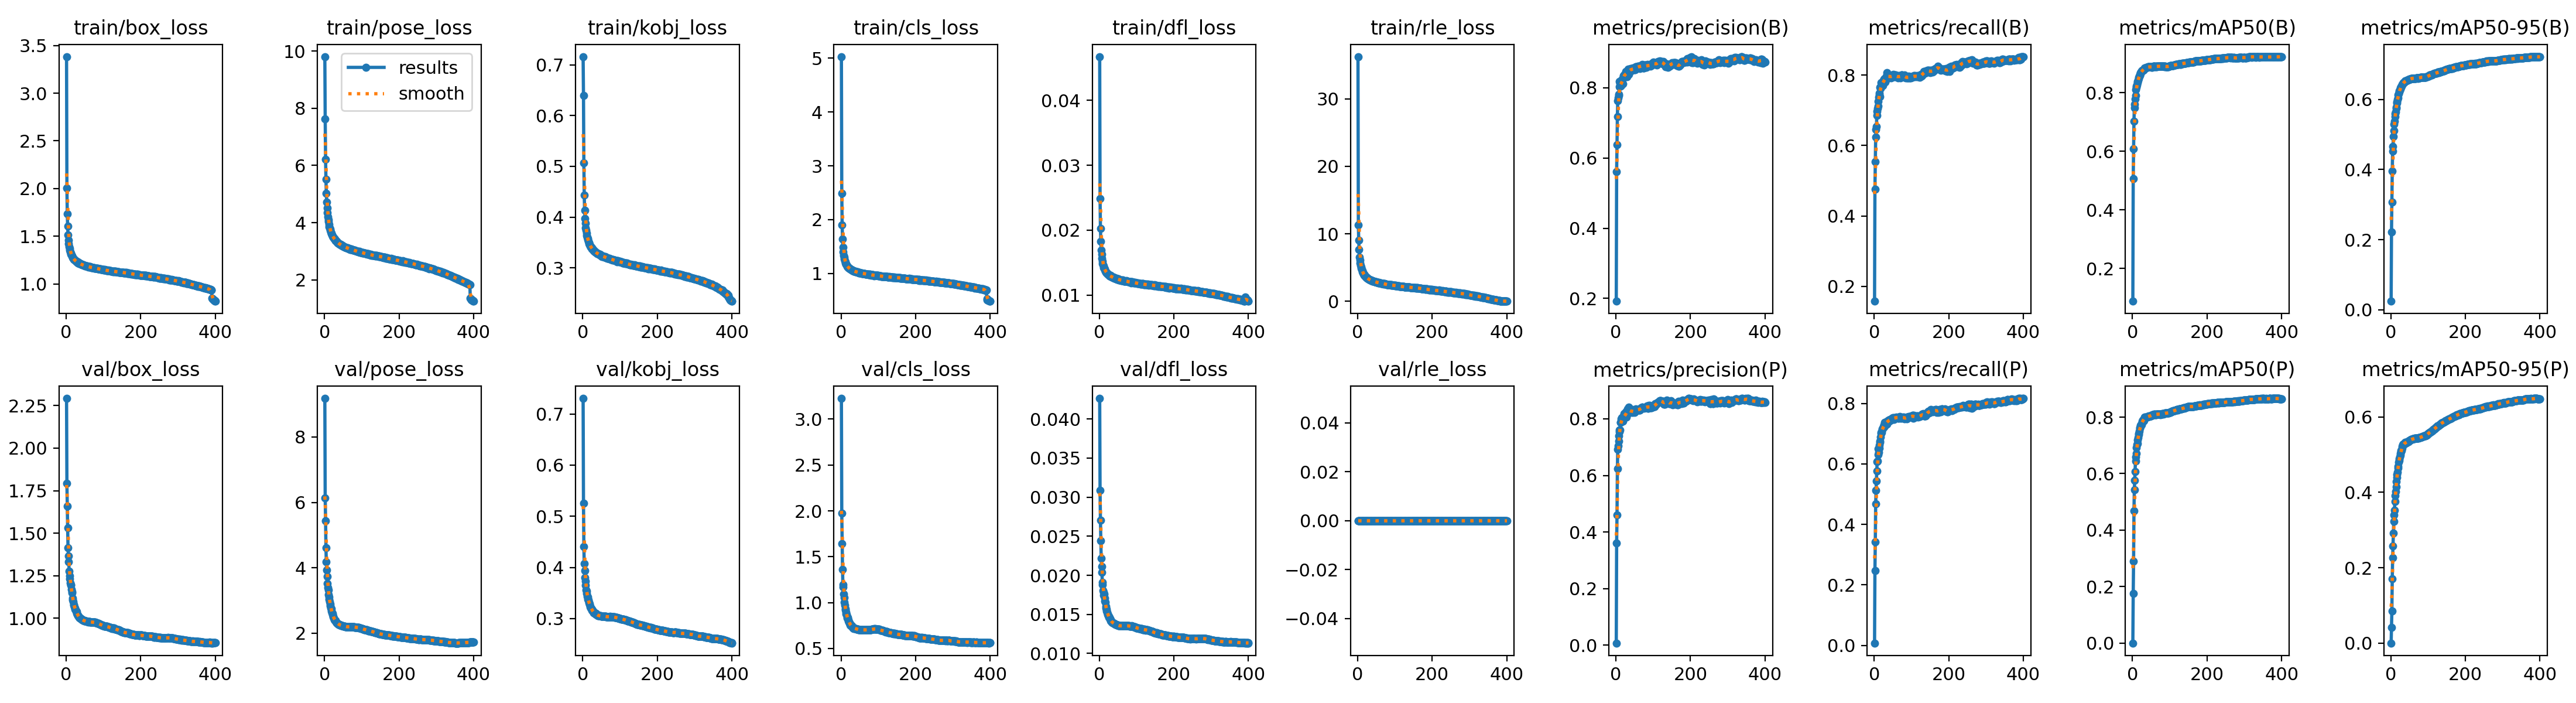

Data behind this chart, as committed beside it:
epoch, time, train/box_loss, train/pose_loss, train/kobj_loss, train/cls_loss, train/dfl_loss, train/rle_loss, metrics/precision(B), metrics/recall(B), metrics/mAP50(B), metrics/mAP50-95(B), metrics/precision(P), metrics/recall(P), metrics/mAP50(P), metrics/mAP50-95(P), val/box_loss, val/pose_loss, val/kobj_loss, val/cls_loss, val/dfl_loss, val/rle_loss, lr/pg0, lr/pg1
1, 428.5, 3.384, 9.805, 0.7162, 5.031, 0.04674, 36.28, 0.1921, 0.1579, 0.08806, 0.02465, 0.00763, 0.00756, 0.00032, 6e-05, 2.293, 9.18, 0.7303, 3.226, 0.04264, 0, 0.009977, 0.003326
2, 840, 2.005, 7.632, 0.639, 2.494, 0.02491, 11.29, 0.5611, 0.4761, 0.5072, 0.2219, 0.3608, 0.2465, 0.1757, 0.04146, 1.794, 6.136, 0.5248, 1.972, 0.03087, 0, 0.01993, 0.006643
3, 1251, 1.735, 6.209, 0.5064, 1.897, 0.02031, 9.077, 0.637, 0.5539, 0.6076, 0.3065, 0.4594, 0.3419, 0.2903, 0.08552, 1.659, 5.444, 0.4406, 1.642, 0.02703, 0, 0.02983, 0.009943
4, 1662, 1.607, 5.512, 0.4428, 1.638, 0.01827, 7.65, 0.7182, 0.6235, 0.7022, 0.3961, 0.6229, 0.4679, 0.469, 0.1698, 1.53, 4.609, 0.4074, 1.361, 0.02444, 0, 0.02978, 0.009926
5, 2074, 1.513, 5.024, 0.4132, 1.483, 0.01691, 6.567, 0.7625, 0.6448, 0.7485, 0.4529, 0.6922, 0.513, 0.5422, 0.2258, 1.413, 4.18, 0.3943, 1.195, 0.02214, 0, 0.0297, 0.009901
6, 2485, 1.46, 4.727, 0.3974, 1.401, 0.01629, 6.069, 0.7711, 0.6538, 0.7597, 0.4665, 0.7054, 0.5438, 0.5769, 0.2569, 1.365, 3.928, 0.3801, 1.169, 0.02114, 0, 0.02963, 0.009876
7, 2896, 1.421, 4.511, 0.3875, 1.34, 0.01567, 5.678, 0.7777, 0.6848, 0.7783, 0.4937, 0.7205, 0.5762, 0.6081, 0.2923, 1.33, 3.73, 0.3733, 1.09, 0.02039, 0, 0.02955, 0.009851
8, 3307, 1.392, 4.351, 0.3791, 1.3, 0.01526, 5.342, 0.7811, 0.6973, 0.7895, 0.5107, 0.7399, 0.608, 0.6439, 0.3232, 1.276, 3.525, 0.3649, 1.055, 0.01907, 0, 0.02948, 0.009827
9, 3718, 1.37, 4.217, 0.3737, 1.266, 0.01486, 5.08, 0.8031, 0.7056, 0.8103, 0.5292, 0.7539, 0.6102, 0.6581, 0.3398, 1.249, 3.403, 0.3558, 1.005, 0.01883, 0, 0.02941, 0.009802
10, 4129, 1.353, 4.11, 0.3679, 1.238, 0.0147, 4.873, 0.8175, 0.7127, 0.8175, 0.5385, 0.7596, 0.6305, 0.6717, 0.3527, 1.231, 3.326, 0.3534, 0.9704, 0.01803, 0, 0.02933, 0.009777
11, 4540, 1.338, 4.034, 0.3641, 1.215, 0.01447, 4.707, 0.8125, 0.7261, 0.8228, 0.5506, 0.7612, 0.6498, 0.6918, 0.376, 1.209, 3.187, 0.349, 0.9362, 0.01783, 0, 0.02926, 0.009753
12, 4950, 1.324, 3.933, 0.3604, 1.195, 0.01426, 4.54, 0.8058, 0.7363, 0.8271, 0.5595, 0.788, 0.6392, 0.7026, 0.3919, 1.194, 3.106, 0.3435, 0.9189, 0.01745, 0, 0.02918, 0.009728
13, 5361, 1.313, 3.869, 0.3579, 1.177, 0.01415, 4.381, 0.8049, 0.7443, 0.8351, 0.5637, 0.7879, 0.6518, 0.7066, 0.4016, 1.196, 3.038, 0.3427, 0.8962, 0.01759, 0, 0.02911, 0.009703
14, 5772, 1.306, 3.821, 0.3556, 1.166, 0.01403, 4.257, 0.8061, 0.7487, 0.839, 0.5748, 0.8002, 0.662, 0.7194, 0.4142, 1.17, 2.963, 0.3381, 0.8764, 0.01709, 0, 0.02903, 0.009678
15, 6182, 1.295, 3.769, 0.3521, 1.156, 0.01385, 4.151, 0.8235, 0.7393, 0.843, 0.5786, 0.7927, 0.6711, 0.7265, 0.4281, 1.155, 2.889, 0.3364, 0.8694, 0.01668, 0, 0.02896, 0.009654
16, 6594, 1.291, 3.727, 0.3504, 1.141, 0.01373, 4.054, 0.8123, 0.7659, 0.8521, 0.5898, 0.805, 0.6749, 0.7382, 0.4391, 1.15, 2.842, 0.3317, 0.8319, 0.01657, 0, 0.02889, 0.009629
17, 7004, 1.282, 3.684, 0.3481, 1.131, 0.01364, 3.978, 0.8111, 0.7617, 0.849, 0.5926, 0.7916, 0.69, 0.7419, 0.4479, 1.119, 2.774, 0.3307, 0.8433, 0.01601, 0, 0.02881, 0.009604
18, 7415, 1.275, 3.635, 0.3465, 1.117, 0.01355, 3.865, 0.8111, 0.7794, 0.8558, 0.6, 0.791, 0.7013, 0.7495, 0.4536, 1.109, 2.749, 0.3284, 0.8347, 0.0158, 0, 0.02874, 0.009579
19, 7826, 1.268, 3.623, 0.3452, 1.115, 0.01352, 3.803, 0.826, 0.7676, 0.8579, 0.6045, 0.7997, 0.704, 0.7596, 0.4639, 1.097, 2.672, 0.3267, 0.8148, 0.01565, 0, 0.02866, 0.009555
20, 8236, 1.261, 3.577, 0.3426, 1.108, 0.01344, 3.73, 0.8345, 0.7708, 0.862, 0.6122, 0.8108, 0.705, 0.7625, 0.4687, 1.081, 2.629, 0.3226, 0.7991, 0.01542, 0, 0.02859, 0.00953
21, 8646, 1.257, 3.54, 0.3413, 1.098, 0.01335, 3.68, 0.8332, 0.7719, 0.8652, 0.6166, 0.807, 0.7154, 0.7673, 0.4797, 1.077, 2.612, 0.3221, 0.7885, 0.01526, 0, 0.02851, 0.009505
22, 9057, 1.253, 3.53, 0.3409, 1.098, 0.01331, 3.624, 0.8356, 0.7711, 0.8679, 0.6219, 0.8178, 0.7138, 0.7714, 0.4845, 1.066, 2.57, 0.3208, 0.7776, 0.01508, 0, 0.02844, 0.00948
23, 9469, 1.249, 3.501, 0.3401, 1.09, 0.01325, 3.571, 0.838, 0.7703, 0.8699, 0.6241, 0.8067, 0.7182, 0.7731, 0.4895, 1.06, 2.52, 0.3194, 0.7706, 0.01495, 0, 0.02837, 0.009456
24, 9880, 1.247, 3.485, 0.3396, 1.088, 0.01318, 3.521, 0.8352, 0.7854, 0.8716, 0.6255, 0.8032, 0.7227, 0.7738, 0.4934, 1.051, 2.505, 0.3182, 0.7678, 0.01481, 0, 0.02829, 0.009431
25, 10290, 1.241, 3.464, 0.3374, 1.08, 0.01315, 3.484, 0.8387, 0.7826, 0.8739, 0.6294, 0.8117, 0.7249, 0.7776, 0.4983, 1.05, 2.461, 0.3163, 0.754, 0.01477, 0, 0.02822, 0.009406
26, 10701, 1.239, 3.449, 0.3371, 1.077, 0.0131, 3.441, 0.838, 0.7892, 0.8763, 0.6328, 0.8238, 0.722, 0.7847, 0.503, 1.043, 2.427, 0.3153, 0.7481, 0.01463, 0, 0.02814, 0.009381
27, 11113, 1.235, 3.427, 0.3361, 1.073, 0.01296, 3.397, 0.8464, 0.7808, 0.8763, 0.6351, 0.8219, 0.7303, 0.7883, 0.5085, 1.043, 2.413, 0.3152, 0.7464, 0.01464, 0, 0.02807, 0.009357
28, 11524, 1.236, 3.419, 0.3357, 1.07, 0.01302, 3.349, 0.8349, 0.7907, 0.8772, 0.6356, 0.807, 0.7382, 0.7895, 0.5112, 1.037, 2.394, 0.3131, 0.7456, 0.01449, 0, 0.028, 0.009332
29, 11936, 1.229, 3.385, 0.3342, 1.065, 0.01293, 3.327, 0.8315, 0.7901, 0.8766, 0.6377, 0.815, 0.7281, 0.7862, 0.5114, 1.027, 2.396, 0.3113, 0.7463, 0.01435, 0, 0.02792, 0.009307
30, 12348, 1.227, 3.372, 0.334, 1.059, 0.01286, 3.271, 0.8449, 0.7805, 0.8789, 0.6416, 0.8291, 0.7273, 0.7885, 0.5173, 1.023, 2.379, 0.3117, 0.7384, 0.01427, 0, 0.02785, 0.009282
31, 12759, 1.229, 3.369, 0.3336, 1.057, 0.01302, 3.255, 0.8456, 0.7875, 0.8806, 0.643, 0.8357, 0.7327, 0.7937, 0.5219, 1.019, 2.341, 0.3108, 0.7288, 0.01419, 0, 0.02777, 0.009258
32, 13171, 1.221, 3.347, 0.3316, 1.053, 0.01285, 3.194, 0.8426, 0.7968, 0.8829, 0.6449, 0.8307, 0.7398, 0.7981, 0.5262, 1.016, 2.327, 0.3111, 0.7217, 0.01412, 0, 0.0277, 0.009233
33, 13583, 1.223, 3.343, 0.332, 1.048, 0.01282, 3.18, 0.8525, 0.7888, 0.8842, 0.6462, 0.8352, 0.7395, 0.8001, 0.5281, 1.01, 2.32, 0.3102, 0.7223, 0.01403, 0, 0.02762, 0.009208
34, 13994, 1.219, 3.327, 0.3313, 1.042, 0.01284, 3.131, 0.837, 0.807, 0.8848, 0.6484, 0.842, 0.7319, 0.7991, 0.528, 1.009, 2.311, 0.3092, 0.717, 0.014, 0, 0.02755, 0.009183
35, 14406, 1.215, 3.304, 0.3304, 1.043, 0.01278, 3.123, 0.8433, 0.8004, 0.8848, 0.6487, 0.8285, 0.7406, 0.7989, 0.5288, 1.004, 2.306, 0.3097, 0.7212, 0.01393, 0, 0.02748, 0.009158
36, 14817, 1.218, 3.296, 0.33, 1.04, 0.01277, 3.118, 0.8494, 0.7964, 0.8846, 0.6493, 0.8279, 0.7391, 0.7987, 0.528, 1.002, 2.293, 0.3084, 0.7199, 0.01393, 0, 0.0274, 0.009134
37, 15229, 1.212, 3.29, 0.3295, 1.036, 0.01269, 3.085, 0.8527, 0.7941, 0.8853, 0.6496, 0.8262, 0.743, 0.7996, 0.5295, 1.001, 2.282, 0.3084, 0.7187, 0.01392, 0, 0.02733, 0.009109
38, 15699, 1.211, 3.278, 0.3282, 1.036, 0.01277, 3.085, 0.8523, 0.7956, 0.8869, 0.651, 0.8296, 0.7426, 0.7998, 0.5312, 1, 2.273, 0.3074, 0.7159, 0.01389, 0, 0.02725, 0.009084
39, 16110, 1.209, 3.274, 0.3287, 1.033, 0.01266, 3.06, 0.8548, 0.7928, 0.8871, 0.6522, 0.8262, 0.7452, 0.7999, 0.5322, 0.9975, 2.271, 0.3076, 0.718, 0.01386, 0, 0.02718, 0.009059
40, 16523, 1.204, 3.249, 0.3281, 1.033, 0.01261, 3.01, 0.8491, 0.798, 0.887, 0.6525, 0.8273, 0.7453, 0.8028, 0.5334, 0.9959, 2.261, 0.3063, 0.7136, 0.01384, 0, 0.0271, 0.009035
41, 16934, 1.205, 3.251, 0.3276, 1.03, 0.01265, 3.008, 0.8473, 0.7996, 0.8873, 0.6533, 0.8292, 0.7413, 0.8024, 0.5319, 0.9944, 2.253, 0.3059, 0.7128, 0.0138, 0, 0.02703, 0.00901
42, 17346, 1.204, 3.256, 0.3277, 1.031, 0.0126, 2.973, 0.8541, 0.7948, 0.8877, 0.6534, 0.8249, 0.7476, 0.8023, 0.5318, 0.9925, 2.251, 0.3059, 0.7108, 0.01378, 0, 0.02696, 0.008985
43, 17758, 1.201, 3.247, 0.3271, 1.028, 0.01261, 2.981, 0.8506, 0.7959, 0.8879, 0.6539, 0.8235, 0.747, 0.8022, 0.5326, 0.991, 2.247, 0.3057, 0.7091, 0.01374, 0, 0.02688, 0.00896
44, 18170, 1.199, 3.224, 0.3265, 1.028, 0.01255, 2.942, 0.8513, 0.7969, 0.888, 0.6545, 0.8319, 0.7453, 0.8037, 0.5342, 0.9892, 2.242, 0.3057, 0.7093, 0.01371, 0, 0.02681, 0.008936
45, 18581, 1.197, 3.213, 0.3258, 1.018, 0.01251, 2.9, 0.8553, 0.7928, 0.8875, 0.6551, 0.8301, 0.7454, 0.8022, 0.5337, 0.9883, 2.24, 0.3054, 0.7067, 0.0137, 0, 0.02673, 0.008911
46, 18993, 1.2, 3.219, 0.3264, 1.019, 0.01261, 2.914, 0.8569, 0.7938, 0.8874, 0.6557, 0.8229, 0.7495, 0.8035, 0.5348, 0.9878, 2.235, 0.3054, 0.7056, 0.0137, 0, 0.02666, 0.008886
47, 19405, 1.195, 3.198, 0.3252, 1.018, 0.01254, 2.862, 0.853, 0.7952, 0.8879, 0.656, 0.8242, 0.7486, 0.8037, 0.5349, 0.986, 2.234, 0.3051, 0.707, 0.01365, 0, 0.02658, 0.008861
48, 19816, 1.194, 3.183, 0.3243, 1.01, 0.01246, 2.869, 0.8554, 0.7949, 0.8881, 0.6564, 0.8247, 0.7503, 0.804, 0.5365, 0.9852, 2.229, 0.3051, 0.7045, 0.01363, 0, 0.02651, 0.008837
49, 20227, 1.196, 3.199, 0.325, 1.015, 0.01244, 2.847, 0.8513, 0.8005, 0.888, 0.6566, 0.8239, 0.7519, 0.8046, 0.5371, 0.9853, 2.223, 0.3046, 0.7029, 0.01363, 0, 0.02644, 0.008812
50, 20638, 1.19, 3.181, 0.3234, 1.013, 0.01248, 2.856, 0.8504, 0.8004, 0.8879, 0.6573, 0.8221, 0.7531, 0.805, 0.5379, 0.9837, 2.219, 0.3048, 0.7046, 0.0136, 0, 0.02636, 0.008787
51, 21048, 1.192, 3.17, 0.3237, 1.011, 0.01247, 2.787, 0.8538, 0.7996, 0.8869, 0.6573, 0.8262, 0.7538, 0.8062, 0.5381, 0.9834, 2.219, 0.3047, 0.7041, 0.01359, 0, 0.02629, 0.008762
52, 21460, 1.188, 3.163, 0.3224, 1.008, 0.01244, 2.813, 0.851, 0.8013, 0.8871, 0.6578, 0.8285, 0.7501, 0.8073, 0.5385, 0.9822, 2.215, 0.3048, 0.7035, 0.01356, 0, 0.02621, 0.008738
53, 21872, 1.188, 3.17, 0.3231, 1.007, 0.01237, 2.825, 0.8588, 0.795, 0.8877, 0.6581, 0.8351, 0.7477, 0.808, 0.5394, 0.9825, 2.213, 0.3048, 0.7015, 0.01356, 0, 0.02614, 0.008713
54, 22283, 1.186, 3.143, 0.3225, 1.005, 0.01237, 2.777, 0.8597, 0.7948, 0.8883, 0.659, 0.8316, 0.7509, 0.808, 0.5403, 0.982, 2.213, 0.3046, 0.7014, 0.01355, 0, 0.02606, 0.008688
55, 22693, 1.186, 3.145, 0.3228, 1.005, 0.01237, 2.755, 0.8593, 0.7969, 0.8892, 0.6596, 0.8287, 0.754, 0.8081, 0.5402, 0.9805, 2.211, 0.3044, 0.7026, 0.01353, 0, 0.02599, 0.008663
56, 23105, 1.183, 3.143, 0.3217, 1.001, 0.01235, 2.763, 0.8562, 0.8005, 0.8893, 0.66, 0.8328, 0.7515, 0.8092, 0.541, 0.9801, 2.201, 0.3042, 0.703, 0.01352, 0, 0.02592, 0.008639
57, 23517, 1.185, 3.14, 0.3216, 1, 0.01233, 2.75, 0.856, 0.7996, 0.8895, 0.6605, 0.8309, 0.7539, 0.8092, 0.5408, 0.9795, 2.2, 0.304, 0.7024, 0.01353, 0, 0.02584, 0.008614
58, 23929, 1.182, 3.133, 0.3214, 1.001, 0.01236, 2.708, 0.8574, 0.7988, 0.8897, 0.6603, 0.8327, 0.7536, 0.8104, 0.542, 0.979, 2.2, 0.304, 0.7024, 0.01353, 0, 0.02577, 0.008589
59, 24341, 1.179, 3.122, 0.3212, 1, 0.01225, 2.738, 0.8604, 0.7957, 0.8894, 0.6604, 0.8332, 0.7547, 0.8101, 0.5415, 0.9783, 2.201, 0.3039, 0.7036, 0.01352, 0, 0.02569, 0.008564
60, 24752, 1.177, 3.131, 0.3216, 0.9986, 0.01227, 2.694, 0.8604, 0.7952, 0.8889, 0.6602, 0.8338, 0.753, 0.8096, 0.5413, 0.9787, 2.201, 0.304, 0.7045, 0.01353, 0, 0.02562, 0.00854
... 340 more rows
